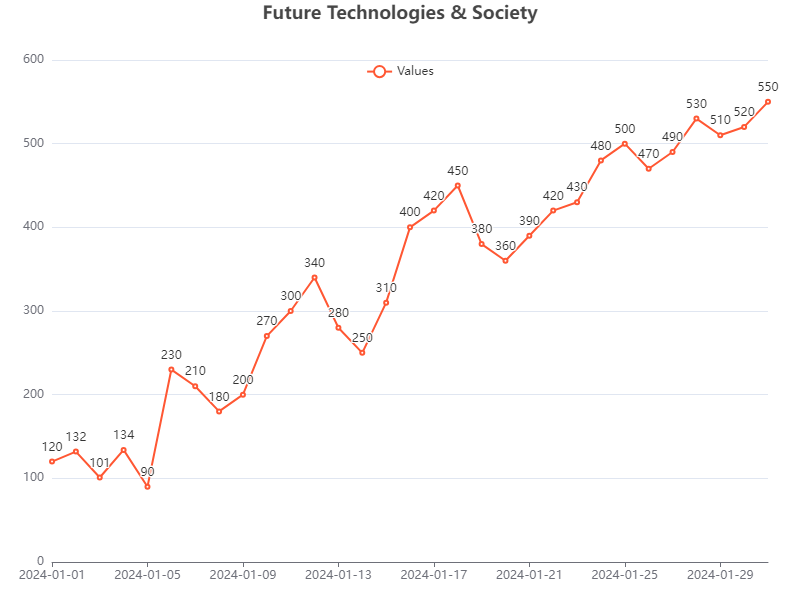

Source data for this figure (header and first rows):
Date, Value
2024-01-01, 120
2024-01-02, 132
2024-01-03, 101
2024-01-04, 134
2024-01-05, 90
2024-01-06, 230
2024-01-07, 210
2024-01-08, 180
2024-01-09, 200
2024-01-10, 270
2024-01-11, 300
2024-01-12, 340
2024-01-13, 280
2024-01-14, 250
2024-01-15, 310
2024-01-16, 400
2024-01-17, 420
2024-01-18, 450
2024-01-19, 380
2024-01-20, 360
2024-01-21, 390
2024-01-22, 420
2024-01-23, 430
2024-01-24, 480
2024-01-25, 500
2024-01-26, 470
2024-01-27, 490
2024-01-28, 530
2024-01-29, 510
2024-01-30, 520
2024-01-31, 550
